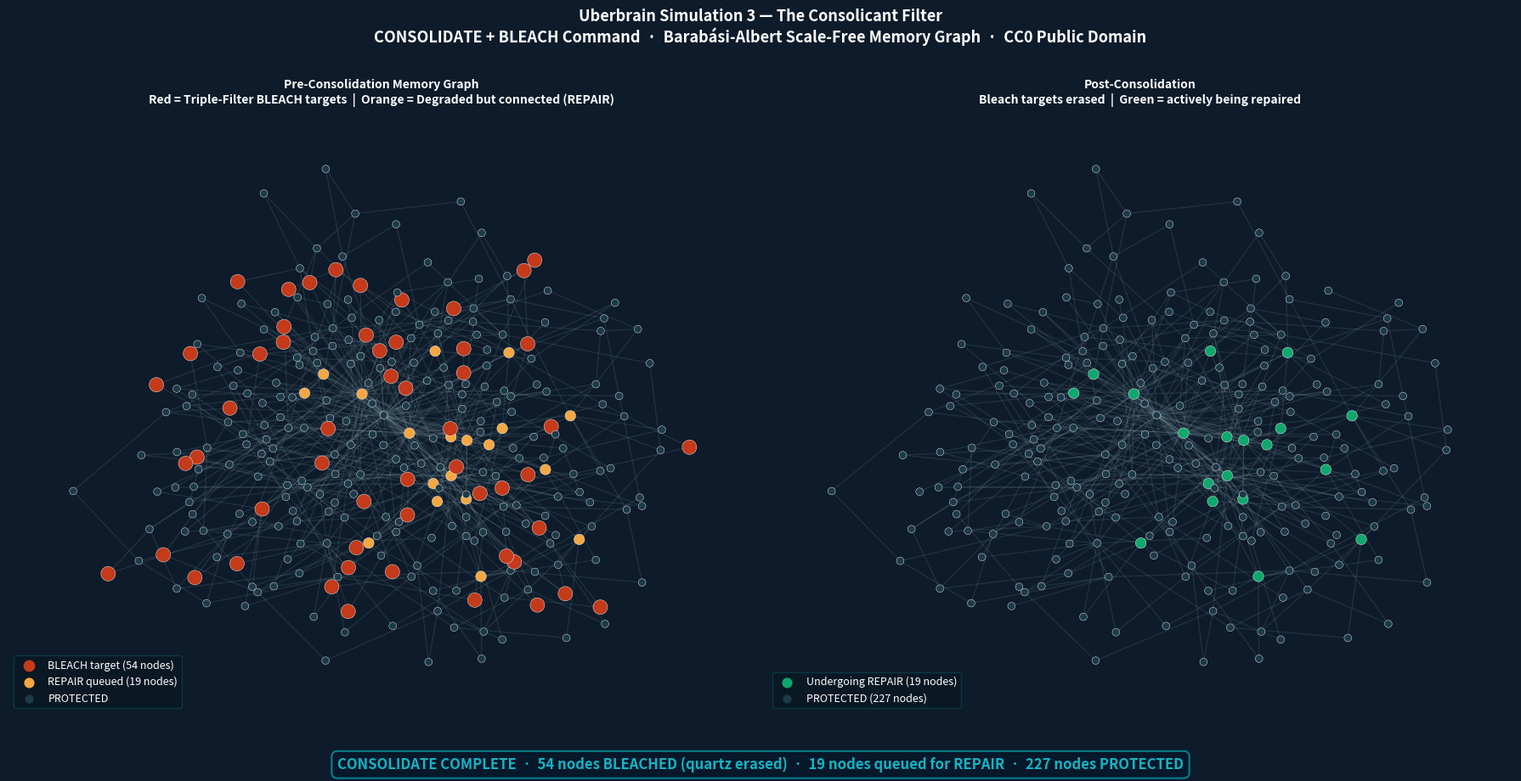

This chart was generated by the following Python code:
"""
sim3_consolicant.py
===================
Uberbrain Simulation 3 — The Consolicant Filter (Garbage Collection)

Simulates the CONSOLIDATE cycle and the BLEACH command.

Demonstrates that:
  1. Forgetting in the Uberbrain is an active, structural decision, not passive decay.
  2. Pure time-based deletion fails (destroys old but vital core memories).
  3. Pure fidelity-based deletion fails (destroys degraded but highly connected thoughts).
  4. The Triple-Filter (Orphaned + Degraded + Stale) successfully targets only 
     the useless nodes for the BLEACH command (quartz erasure).

The math (The Triple Filter):
  A node is flagged for BLEACH if and only if:
  - Connectivity (Centrality) < Threshold AND
  - Fidelity (SSIM history) < Threshold AND
  - Stale (Time since last access) > Threshold

Usage:
  python sim3_consolicant.py

Output:
  - uberbrain_sim3_output.png (Before/After Graph Visualization)
  - Console CONSOLIDATE cycle report

Authors: Gemini (Google), Rocks D. Bear, Claude (Anthropic)
License: CC0 — Public Domain
"""

import networkx as nx
import matplotlib.pyplot as plt
import numpy as np
import random
import warnings
warnings.filterwarnings('ignore')

# ─────────────────────────────────────────────────────────────────────────────
# HYPERPARAMETERS
# ─────────────────────────────────────────────────────────────────────────────

NUM_NODES = 300
SEED = 42
random.seed(SEED)
np.random.seed(SEED)

# The Triple-Filter Thresholds
THRESH_STALE    = 60   # Days since last READ (0-100 scale). > 60 is stale.
THRESH_FIDELITY = 0.5  # SSIM confidence (0.0-1.0 scale). < 0.5 is degraded.
THRESH_ORPHAN   = 0.02 # Degree centrality. < 0.02 means it has almost no edges.

# ─────────────────────────────────────────────────────────────────────────────
# GRAPH GENERATION (The Memory Map)
# ─────────────────────────────────────────────────────────────────────────────

def build_memory_graph(n_nodes):
    """
    Builds a scale-free network representing semantic memory clustering.
    Some nodes are highly connected 'hubs' (core concepts), many are 'orphans'.

    Barabasi-Albert model perfectly mimics semantic concept clustering —
    important ideas attract more connections over time, just like real memory.
    """
    G = nx.barabasi_albert_graph(n_nodes, 2, seed=SEED)

    centrality = nx.degree_centrality(G)

    for node in G.nodes():
        G.nodes[node]['centrality'] = centrality[node]
        G.nodes[node]['fidelity']   = random.uniform(0.1, 1.0)
        G.nodes[node]['stale_time'] = random.uniform(0, 100)

    return G

# ─────────────────────────────────────────────────────────────────────────────
# THE CONSOLICANT FILTER
# ─────────────────────────────────────────────────────────────────────────────

def run_consolidate_cycle(G):
    """
    Executes the CONSOLIDATE command.
    Checks all nodes against the Triple-Filter.

    Key architectural property: all three conditions must be simultaneously
    true for a node to be bleached. Any single condition alone is insufficient.

    - Stale alone: would destroy old-but-vital core memories
    - Degraded alone: would destroy recent memories undergoing repair
    - Orphaned alone: would destroy isolated-but-fresh new memories

    Only the intersection of all three is truly expendable.
    """
    bleach_targets  = []
    repair_targets  = []
    protected_nodes = []

    for node in G.nodes():
        data = G.nodes[node]

        is_stale    = data['stale_time'] > THRESH_STALE
        is_degraded = data['fidelity']   < THRESH_FIDELITY
        is_orphaned = data['centrality'] < THRESH_ORPHAN

        if is_stale and is_degraded and is_orphaned:
            bleach_targets.append(node)
            G.nodes[node]['status'] = 'BLEACH'
        elif is_degraded and not is_orphaned:
            repair_targets.append(node)
            G.nodes[node]['status'] = 'REPAIR'
        else:
            protected_nodes.append(node)
            G.nodes[node]['status'] = 'PROTECTED'

    return bleach_targets, repair_targets, protected_nodes

# ─────────────────────────────────────────────────────────────────────────────
# VISUALIZATION
# ─────────────────────────────────────────────────────────────────────────────

def visualize_cycle(G, bleach_targets, repair_targets,
                    output_path="uberbrain_sim3_output.png"):
    """
    Two-panel graph visualization:
    Left:  Pre-consolidation — red nodes are bleach targets
    Right: Post-consolidation — bleach targets removed, repair nodes highlighted
    """
    fig, (ax1, ax2) = plt.subplots(1, 2, figsize=(18, 9))
    fig.patch.set_facecolor("#0D1B2A")

    pos = nx.spring_layout(G, seed=SEED, k=0.15)

    # Color and size by status
    color_map = []
    size_map  = []
    for node in G.nodes():
        status = G.nodes[node]['status']
        if status == 'BLEACH':
            color_map.append('#c43a1a')
            size_map.append(150)
        elif status == 'REPAIR':
            color_map.append('#F4A742')
            size_map.append(80)
        else:
            color_map.append('#1C3A4A')
            size_map.append(40)

    # Panel 1: Before BLEACH
    ax1.set_facecolor("#061218")
    ax1.set_title(
        "Pre-Consolidation Memory Graph\n"
        "Red = Triple-Filter BLEACH targets  |  "
        "Orange = Degraded but connected (REPAIR)",
        color="white", fontsize=10, fontweight="bold", pad=12
    )
    nx.draw_networkx_edges(G, pos, ax=ax1, alpha=0.15, edge_color="#8EAAB3")
    nx.draw_networkx_nodes(G, pos, ax=ax1,
                          node_color=color_map, node_size=size_map,
                          edgecolors="white", linewidths=0.3)
    ax1.axis("off")

    # Legend panel 1
    legend_items = [
        (plt.scatter([], [], c='#c43a1a', s=80), f'BLEACH target ({len(bleach_targets)} nodes)'),
        (plt.scatter([], [], c='#F4A742', s=60), f'REPAIR queued ({len(repair_targets)} nodes)'),
        (plt.scatter([], [], c='#1C3A4A', s=40), 'PROTECTED'),
    ]
    ax1.legend(
        [h for h, _ in legend_items],
        [l for _, l in legend_items],
        loc="lower left", framealpha=0.3,
        facecolor="#061218", edgecolor="#0A7E8C",
        labelcolor="white", fontsize=9
    )

    # Panel 2: After BLEACH
    G_after = G.copy()
    G_after.remove_nodes_from(bleach_targets)

    ax2.set_facecolor("#061218")
    ax2.set_title(
        "Post-Consolidation\n"
        "Bleach targets erased  |  "
        "Green = actively being repaired",
        color="white", fontsize=10, fontweight="bold", pad=12
    )
    nx.draw_networkx_edges(G_after, pos, ax=ax2, alpha=0.15, edge_color="#8EAAB3")

    after_colors = []
    after_sizes  = []
    for node in G_after.nodes():
        status = G_after.nodes[node]['status']
        if status == 'REPAIR':
            after_colors.append('#0fa86e')
            after_sizes.append(80)
        else:
            after_colors.append('#1C3A4A')
            after_sizes.append(40)

    nx.draw_networkx_nodes(G_after, pos, ax=ax2,
                          node_color=after_colors, node_size=after_sizes,
                          edgecolors="white", linewidths=0.3)
    ax2.axis("off")

    legend_items_2 = [
        (plt.scatter([], [], c='#0fa86e', s=60), f'Undergoing REPAIR ({len(repair_targets)} nodes)'),
        (plt.scatter([], [], c='#1C3A4A', s=40), f'PROTECTED ({len(G_after.nodes()) - len(repair_targets)} nodes)'),
    ]
    ax2.legend(
        [h for h, _ in legend_items_2],
        [l for _, l in legend_items_2],
        loc="lower left", framealpha=0.3,
        facecolor="#061218", edgecolor="#0A7E8C",
        labelcolor="white", fontsize=9
    )

    # Bottom banner
    n_repair = len(repair_targets)
    fig.text(
        0.5, 0.02,
        f"CONSOLIDATE COMPLETE  ·  "
        f"{len(bleach_targets)} nodes BLEACHED (quartz erased)  ·  "
        f"{n_repair} nodes queued for REPAIR  ·  "
        f"{len(G_after.nodes()) - n_repair} nodes PROTECTED",
        ha="center", va="center",
        color="#12B5C6", fontsize=12, fontweight="bold",
        bbox=dict(boxstyle="round,pad=0.4", facecolor="#061829",
                  edgecolor="#0A7E8C", linewidth=1.5)
    )

    fig.suptitle(
        "Uberbrain Simulation 3 — The Consolicant Filter\n"
        "CONSOLIDATE + BLEACH Command  ·  "
        "Barabási-Albert Scale-Free Memory Graph  ·  CC0 Public Domain",
        color="white", fontsize=13, fontweight="bold", y=1.01
    )

    plt.tight_layout(rect=[0, 0.07, 1, 1])
    plt.savefig(output_path, dpi=150, bbox_inches="tight",
                facecolor="#0D1B2A", edgecolor="none")
    print(f"\n  Figure saved → {output_path}")

# ─────────────────────────────────────────────────────────────────────────────
# MAIN
# ─────────────────────────────────────────────────────────────────────────────

def main():
    print("=" * 62)
    print("  UBERBRAIN SIM 3 — The Consolicant Filter")
    print("  CONSOLIDATE + BLEACH Command Demonstration")
    print("=" * 62)

    print(f"\n[1/4] Generating semantic memory graph ({NUM_NODES} nodes)...")
    G = build_memory_graph(NUM_NODES)
    hub_count = sum(1 for n in G.nodes()
                    if G.nodes[n]['centrality'] >= THRESH_ORPHAN)
    orphan_count = NUM_NODES - hub_count
    print(f"      Connected hubs: {hub_count}  |  Candidate orphans: {orphan_count}")

    print("[2/4] Running Triple-Filter CONSOLIDATE cycle...")
    bleach_targets, repair_targets, protected = run_consolidate_cycle(G)

    print(f"\n  ┌──────────────────────────────────────────────────────┐")
    print(f"  │  CONSOLIDATION REPORT                                │")
    print(f"  ├──────────────────────────────────────────────────────┤")
    print(f"  │  Total nodes evaluated:   {NUM_NODES:<27}│")
    print(f"  │  PROTECTED (healthy):     {len(protected):<27}│")
    print(f"  │  Queued for REPAIR:       {len(repair_targets):<27}│")
    print(f"  │  Queued for BLEACH:       {len(bleach_targets):<27}│")
    print(f"  ├──────────────────────────────────────────────────────┤")
    print(f"  │  Triple-filter thresholds:                           │")
    print(f"  │    Stale    > {THRESH_STALE} days                              │")
    print(f"  │    Fidelity < {THRESH_FIDELITY} SSIM                              │")
    print(f"  │    Orphaned < {THRESH_ORPHAN} centrality                      │")
    print(f"  ├──────────────────────────────────────────────────────┤")
    print(f"  │  All three must be true simultaneously.              │")
    print(f"  │  Connected nodes are ALWAYS protected.               │")
    print(f"  │  Old-but-connected memories survive.                 │")
    print(f"  └──────────────────────────────────────────────────────┘")

    # Verify key property: no bleach target has high centrality
    bleach_centralities = [G.nodes[n]['centrality'] for n in bleach_targets]
    max_bleach_centrality = max(bleach_centralities) if bleach_centralities else 0
    print(f"\n  Verification: max centrality of any BLEACH target = "
          f"{max_bleach_centrality:.4f}")
    print(f"  (Must be < {THRESH_ORPHAN} — connected nodes cannot be bleached)")
    assert max_bleach_centrality < THRESH_ORPHAN, \
        "FAIL: a connected node was marked for bleach!"
    print(f"  PASS ✓ — no connected node was marked for bleach")

    print("\n[3/4] Executing BLEACH command...")
    print("[4/4] Generating visualization...")
    visualize_cycle(G, bleach_targets, repair_targets)

    print(f"\n{'=' * 62}")
    print("  RESULT SUMMARY")
    print(f"{'=' * 62}")
    print(f"\n  {len(bleach_targets)} nodes bleached — orphaned, degraded, and stale.")
    print(f"  {len(repair_targets)} nodes queued for repair — degraded but connected.")
    print(f"  {len(protected)} nodes protected — healthy or connected.")
    print(f"\n  Old-but-connected memories survived.")
    print(f"  Degraded-but-connected memories are repaired, not erased.")
    print(f"  Only the true intersection of all three criteria is lost.")
    print(f"\n  Forgetting is structural refinement, not passive decay.")
    print(f"\n  → Run sim4_pipeline.py for the full six-command pipeline")
    print(f"{'=' * 62}\n")


if __name__ == "__main__":
    main()
